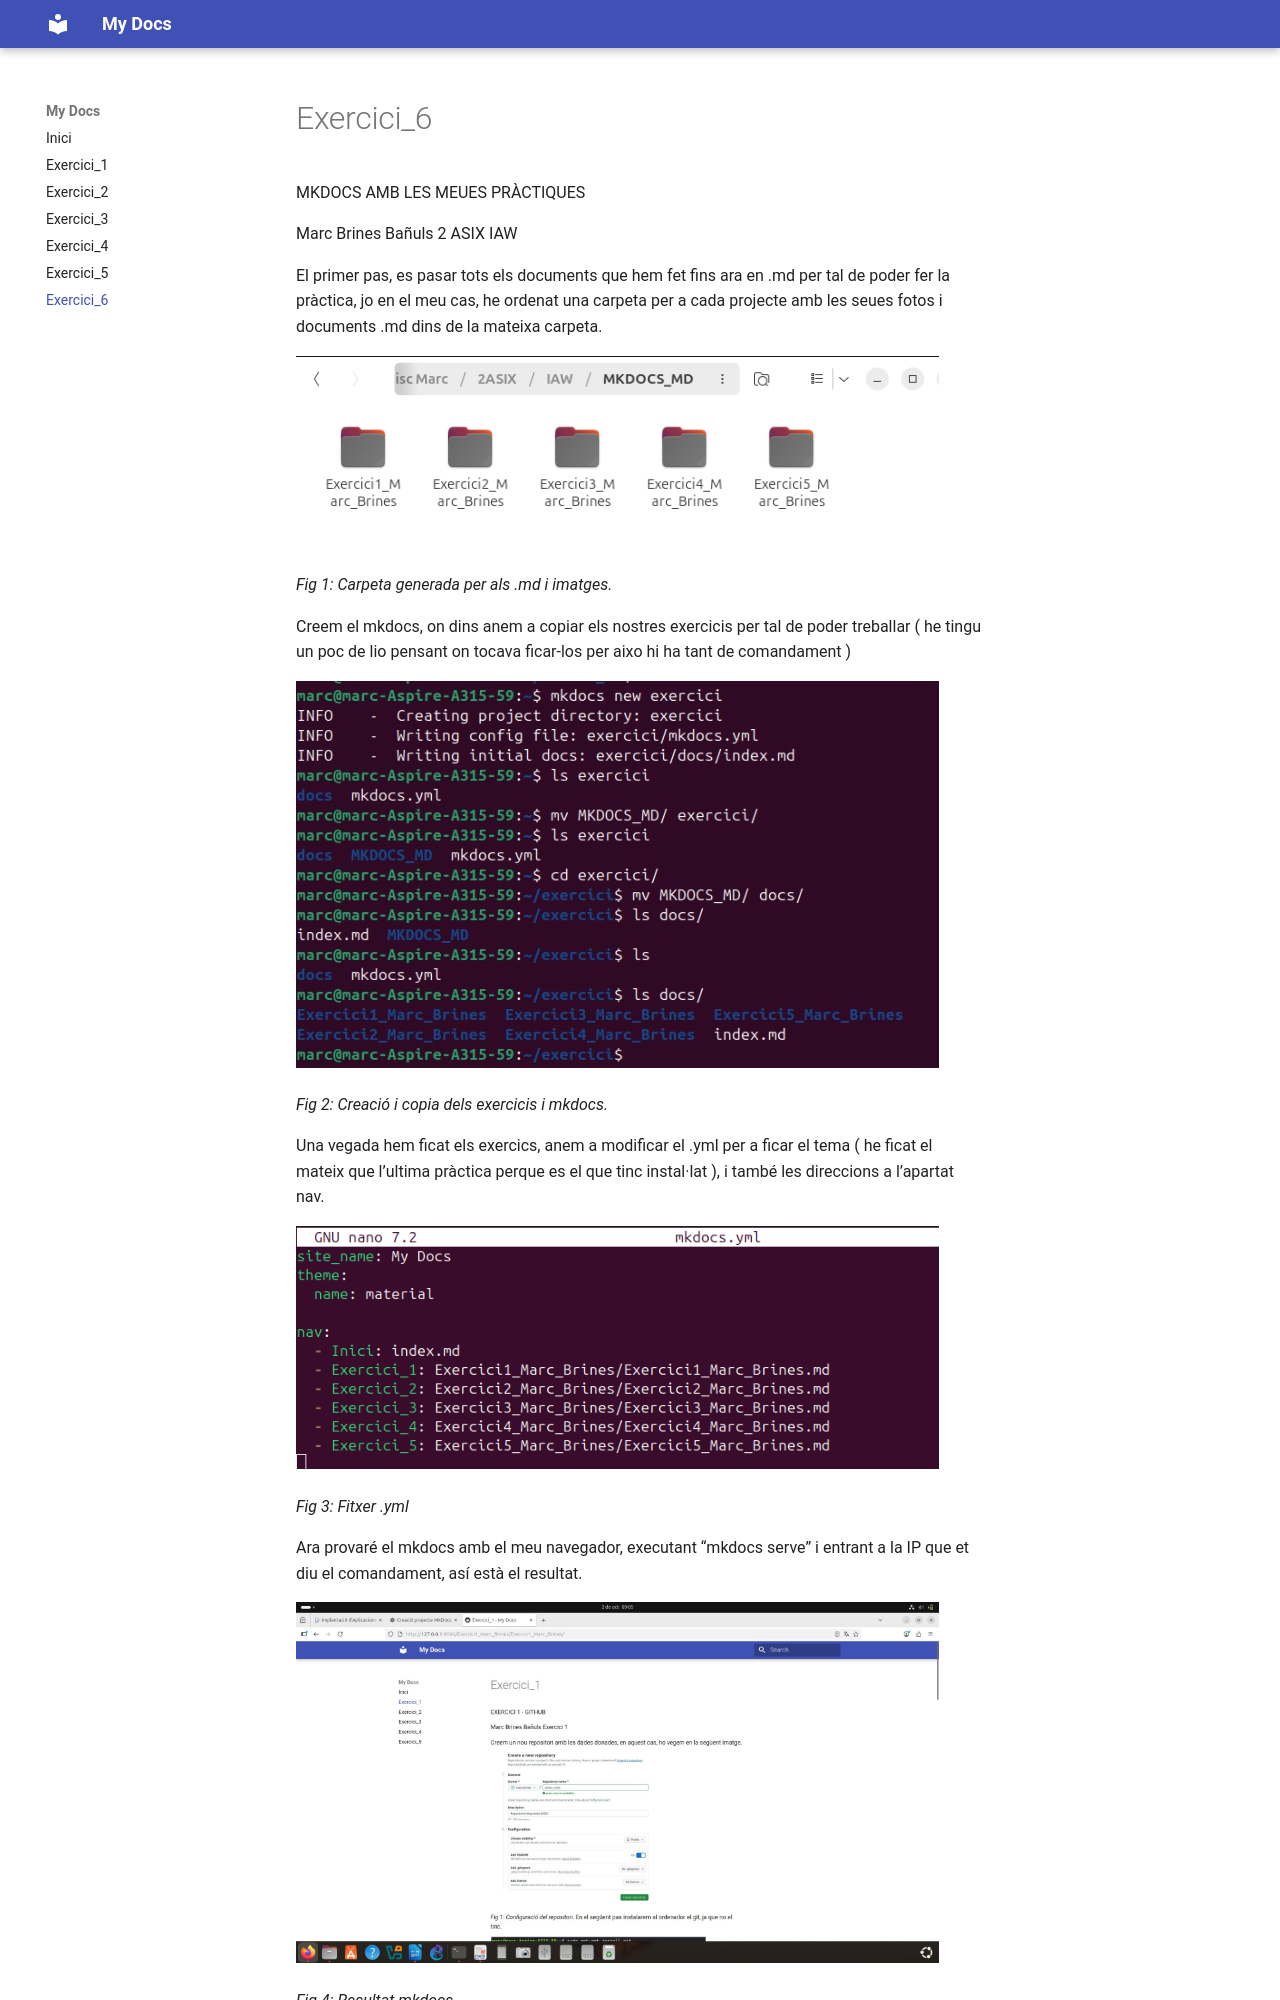

repository: marcbrines/meu_doc · page: Exercici6_Marc_Brines/Exercici6_Marc_Brines/index.html · generator: mkdocs

MKDOCS AMB LES MEUES PRÀCTIQUES

Marc Brines Bañuls 2 ASIX IAW

El primer pas, es pasar tots els documents que hem fet fins ara en .md per tal de poder fer la pràctica, jo en el meu cas, he ordenat una carpeta per a cada projecte amb les seues fotos i documents .md dins de la mateixa carpeta.

![](Aspose.Words.2c45262a-de37-4408-8dcd-68851475b32d.001.png)

*Fig 1: Carpeta generada per als .md i imatges.*

Creem el mkdocs, on dins anem a copiar els nostres exercicis per tal de poder treballar ( he tingu un poc de lio pensant on tocava ficar-los per aixo hi ha tant de comandament )

![](Aspose.Words.2c45262a-de37-4408-8dcd-68851475b32d.002.png)

*Fig 2: Creació i copia dels exercicis i mkdocs.*

Una vegada hem ficat els exercics, anem a modificar el .yml per a ficar el tema ( he ficat el mateix que l’ultima pràctica perque es el que tinc instal·lat ), i també les direccions a l’apartat nav.

![](Aspose.Words.2c45262a-de37-4408-8dcd-68851475b32d.003.png)

*Fig 3: Fitxer .yml*
